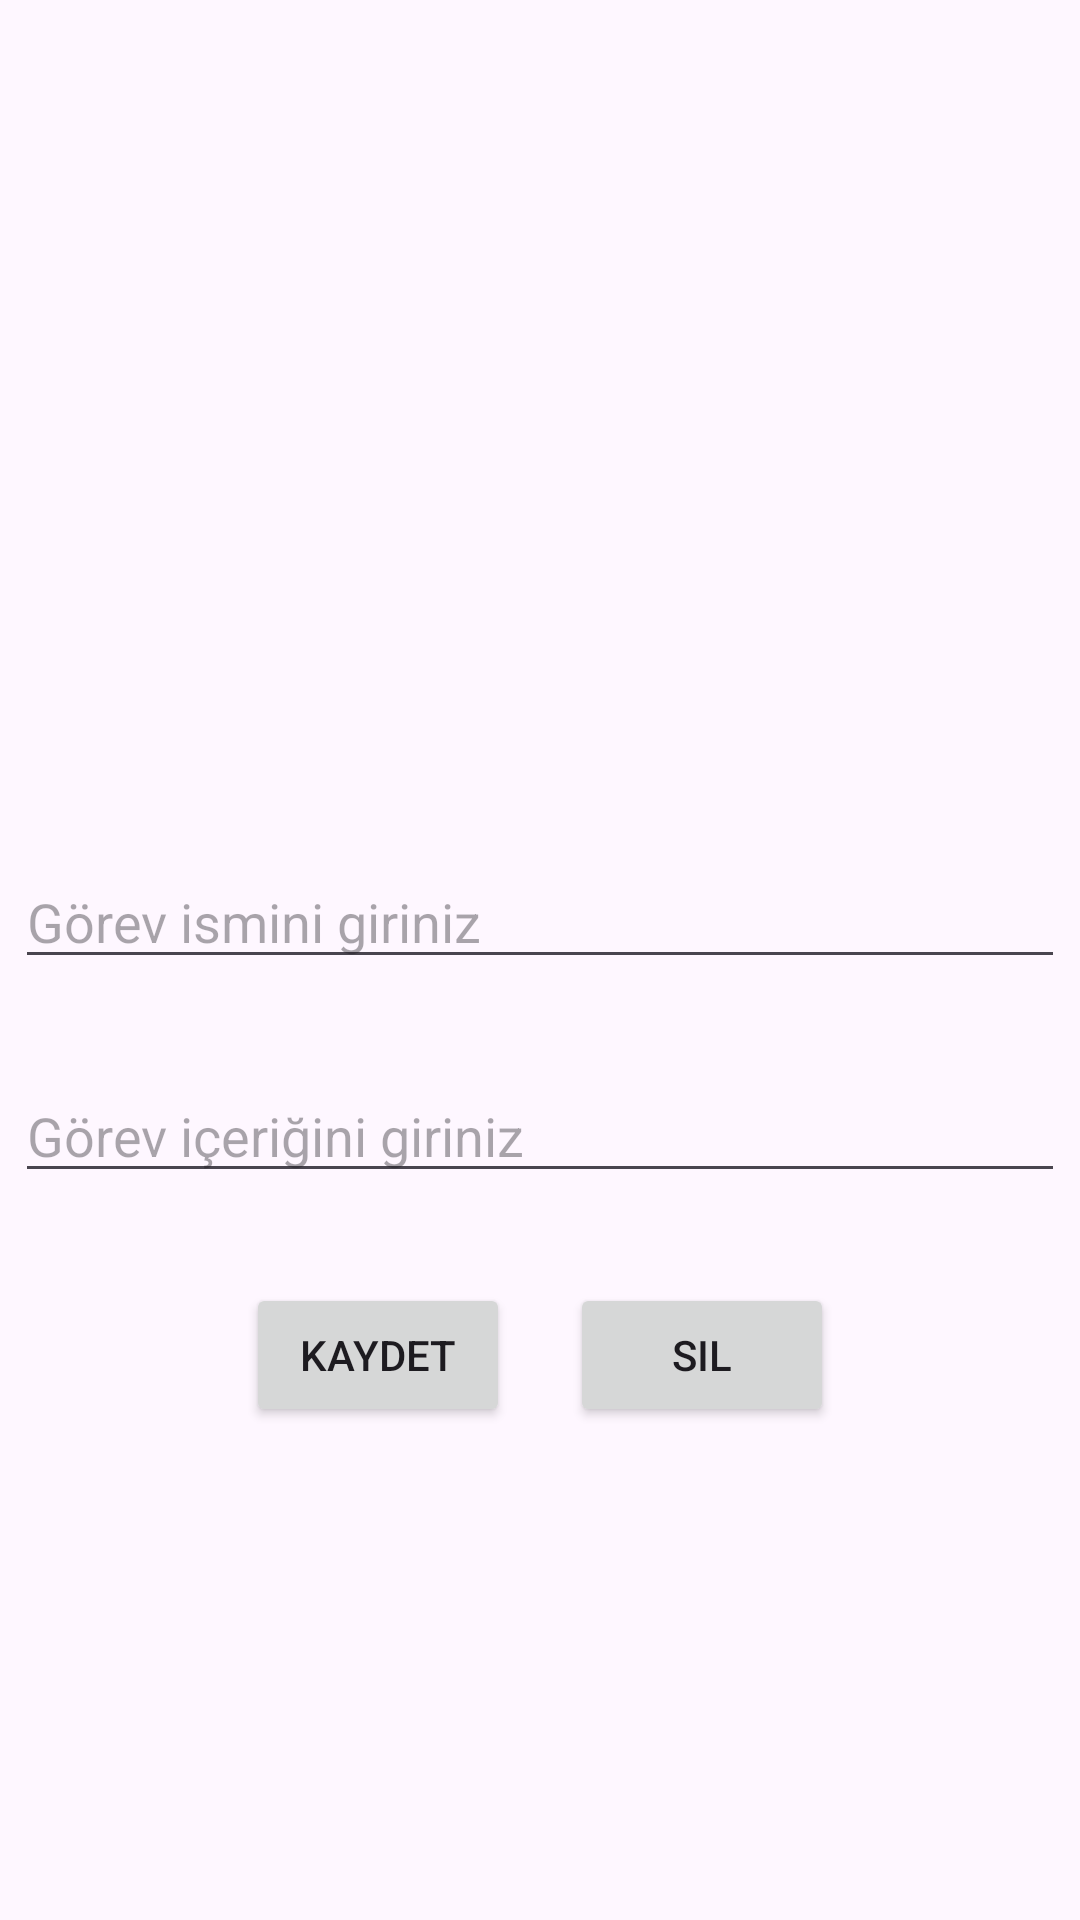

The Android layout XML behind this screen, and the referenced resources:
<!-- AndroidManifest.xml: application theme Theme.Todolistroom -->
<!-- res/layout/fragment_gorevler_icerik.xml -->
<?xml version="1.0" encoding="utf-8"?>
<androidx.constraintlayout.widget.ConstraintLayout xmlns:android="http://schemas.android.com/apk/res/android"
    xmlns:app="http://schemas.android.com/apk/res-auto"
    xmlns:tools="http://schemas.android.com/tools"
    android:layout_width="match_parent"
    android:layout_height="match_parent"
    tools:context=".view.GorevlerIcerik">


    <ImageView
        android:id="@+id/imageView"

        android:layout_width="305dp"
        android:layout_height="215dp"
        android:layout_marginTop="50dp"
        android:onClick="gorselSec"
        android:src="@drawable/gorsel"
        app:layout_constraintEnd_toEndOf="parent"
        app:layout_constraintStart_toStartOf="parent"
        app:layout_constraintTop_toTopOf="parent" />

    <EditText
        android:id="@+id/gorevText"
        android:layout_width="0dp"
        android:layout_height="wrap_content"
        android:layout_marginStart="5dp"
        android:layout_marginTop="20dp"
        android:layout_marginEnd="5dp"
        android:ems="10"
        android:hint="Görev ismini giriniz"
        android:inputType="text"
        app:layout_constraintEnd_toEndOf="parent"
        app:layout_constraintStart_toStartOf="parent"
        app:layout_constraintTop_toBottomOf="@+id/imageView" />
    <EditText
        android:id="@+id/gorevIcerikText"
        android:layout_width="0dp"
        android:layout_height="wrap_content"
        android:layout_marginStart="5dp"
        android:layout_marginTop="30dp"
        android:layout_marginEnd="5dp"
        android:ems="10"
        android:hint="Görev içeriğini giriniz"
        android:inputType="text"
        app:layout_constraintEnd_toEndOf="parent"
        app:layout_constraintHorizontal_bias="0.0"
        app:layout_constraintStart_toStartOf="parent"
        app:layout_constraintTop_toBottomOf="@+id/gorevText" />
    <LinearLayout
        android:layout_width="match_parent"
        android:layout_height="wrap_content"
        android:layout_margin="20dp"
        android:gravity="center"
        android:orientation="horizontal"
        app:layout_constraintEnd_toEndOf="parent"
        app:layout_constraintStart_toStartOf="parent"
        app:layout_constraintTop_toBottomOf="@+id/gorevIcerikText">

        <Button
            android:id="@+id/kaydetButton"
            android:layout_width="wrap_content"
            android:layout_height="wrap_content"
            android:layout_margin="10dp"
            android:onClick="kaydet"
            android:text="Kaydet" />

        <Button
            android:id="@+id/silButton"
            android:layout_width="wrap_content"
            android:layout_height="wrap_content"
            android:layout_margin="10dp"
            android:onClick="sil"
            android:text="Sil" />
    </LinearLayout>


</androidx.constraintlayout.widget.ConstraintLayout>
<!-- resources referenced by this layout -->
<resources>
  <!-- drawable gorsel: png bitmap (drawable, 217735 bytes) -->
  <style name="Theme.Todolistroom" parent="Base.Theme.Todolistroom" />
  <style name="Base.Theme.Todolistroom" parent="Theme.Material3.DayNight.NoActionBar">
          
          
      </style>
</resources>
